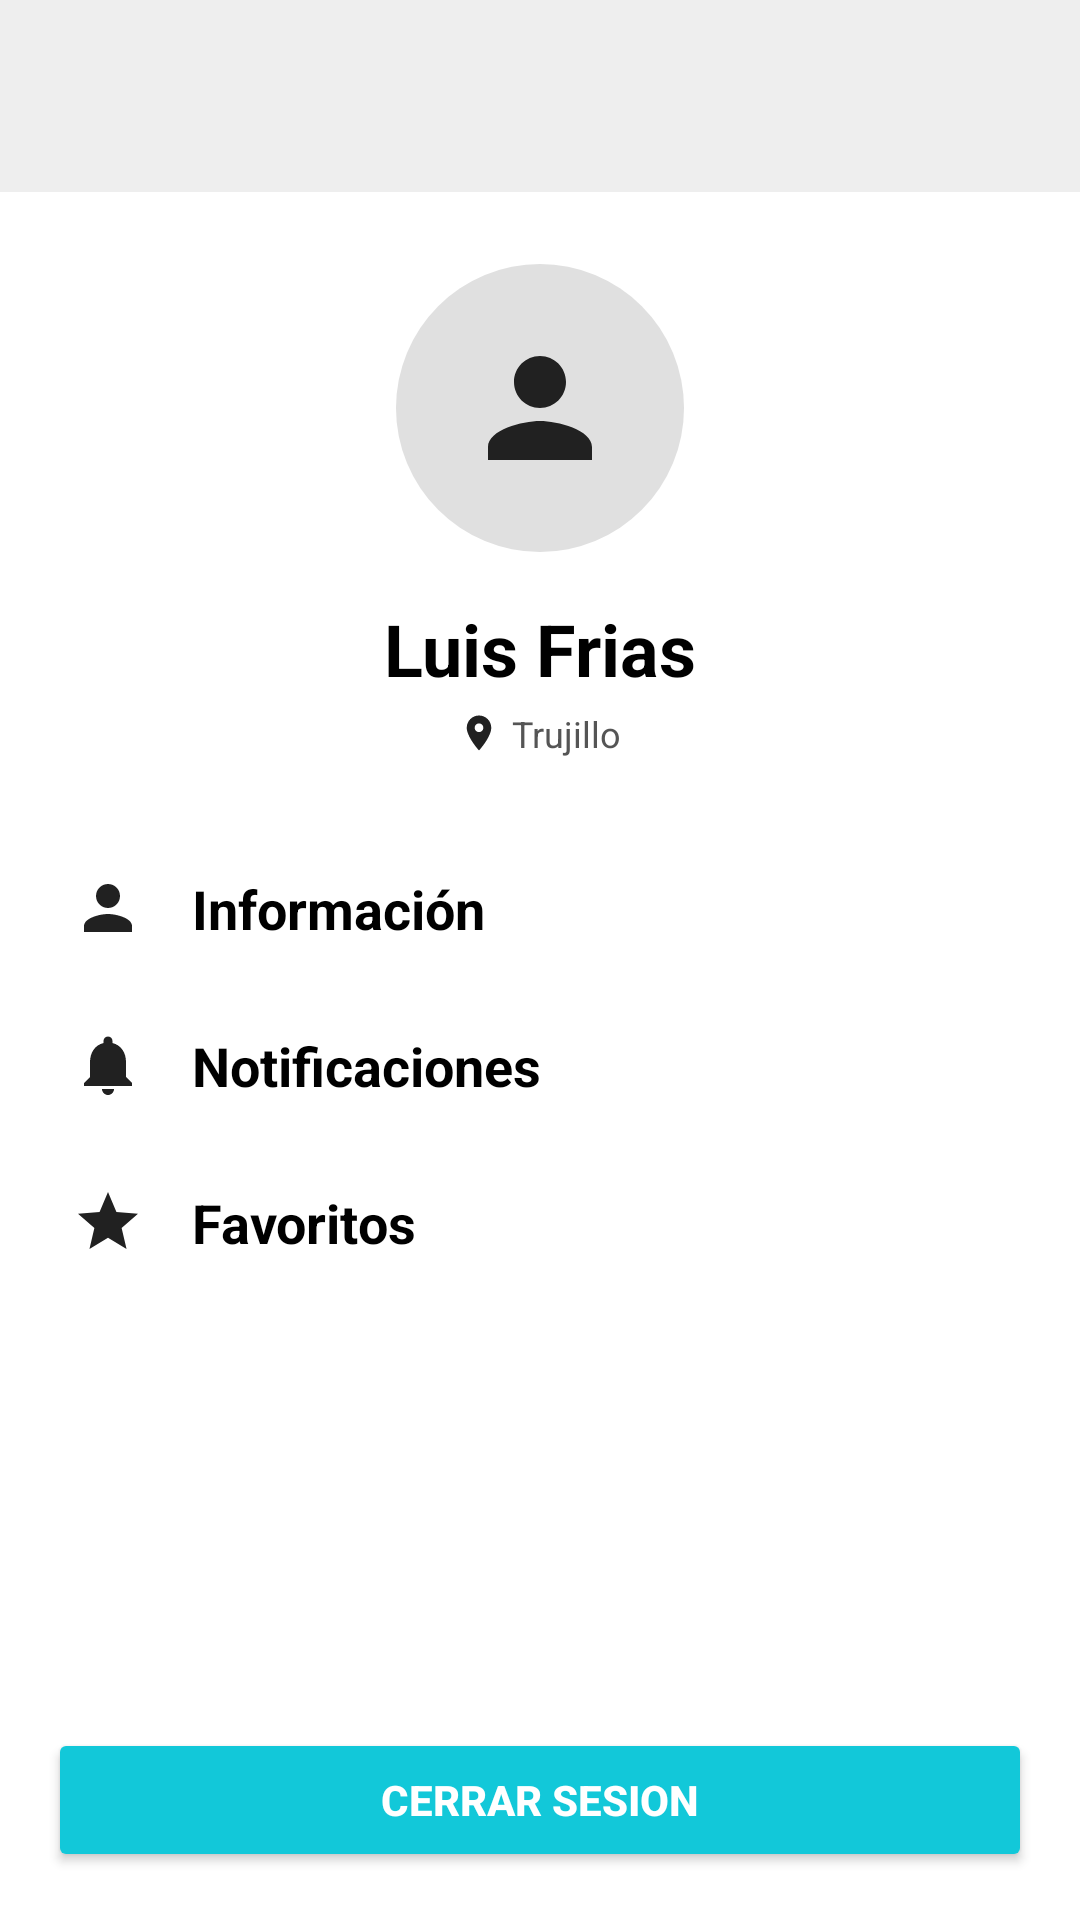

Here is an Android app screen rendered from its layout file. Give the layout XML and the strings, colors and styles it references.
<!-- AndroidManifest.xml: application theme Theme.Practica2 -->
<!-- res/layout/activity_perfil.xml -->
<?xml version="1.0" encoding="utf-8"?>
<LinearLayout xmlns:android="http://schemas.android.com/apk/res/android"
    android:layout_width="match_parent"
    android:layout_height="match_parent"
    android:background="@color/white"
    android:fitsSystemWindows="true"
    android:orientation="vertical">

    
    <com.google.android.material.appbar.MaterialToolbar
        android:id="@+id/toolbarPerfil"
        android:layout_width="match_parent"
        android:layout_height="?attr/actionBarSize"
        android:background="@color/gray_toolbar" />

    <ScrollView
        android:layout_width="match_parent"
        android:layout_height="0dp"
        android:layout_weight="1">

        <LinearLayout
            android:layout_width="match_parent"
            android:layout_height="wrap_content"
            android:orientation="vertical"
            android:paddingHorizontal="24dp"
            android:paddingTop="24dp">

            <ImageView
                android:id="@+id/ivAvatar"
                android:layout_width="96dp"
                android:layout_height="96dp"
                android:layout_gravity="center_horizontal"
                android:background="@drawable/bg_avatar"
                android:contentDescription="@string/desc_avatar"
                android:padding="22dp"
                android:src="@drawable/ic_person" />

            <TextView
                android:id="@+id/tvNombre"
                android:layout_width="match_parent"
                android:layout_height="wrap_content"
                android:layout_marginTop="16dp"
                android:gravity="center"
                android:text="Luis Frias"
                android:textColor="@color/black"
                android:textSize="24sp"
                android:textStyle="bold" />

            <TextView
                android:id="@+id/tvUbicacion"
                android:layout_width="wrap_content"
                android:layout_height="wrap_content"
                android:layout_gravity="center_horizontal"
                android:layout_marginTop="4dp"
                android:layout_marginBottom="24dp"
                android:drawableStart="@drawable/ic_location"
                android:drawablePadding="4dp"
                android:gravity="center_vertical"
                android:text="Trujillo"
                android:textColor="@color/gray_text"
                android:textSize="12sp" />

            <TextView
                style="@style/TextoSeccionPerfil"
                android:drawableStart="@drawable/ic_person"
                android:text="@string/perfil_informacion" />

            <TextView
                style="@style/TextoSeccionPerfil"
                android:drawableStart="@drawable/ic_notifications"
                android:text="@string/perfil_notificaciones" />

            <TextView
                style="@style/TextoSeccionPerfil"
                android:drawableStart="@drawable/ic_star"
                android:text="@string/perfil_favoritos" />
        </LinearLayout>
    </ScrollView>

    <Button
        android:id="@+id/btnCerrarSesion"
        android:layout_width="match_parent"
        android:layout_height="wrap_content"
        android:layout_margin="16dp"
        android:backgroundTint="@color/cyan"
        android:text="@string/btn_cerrar_sesion"
        android:textColor="@color/white"
        android:textStyle="bold" />
</LinearLayout>
<!-- resources referenced by this layout -->
<resources>
  <color name="black">#FF000000</color>
  <color name="cyan">#FF12C8D9</color>
  <color name="gray_text">#FF555555</color>
  <color name="gray_toolbar">#FFEEEEEE</color>
  <color name="white">#FFFFFFFF</color>
  <!-- drawable bg_avatar (drawable) -->
  <?xml version="1.0" encoding="utf-8"?>
  <shape xmlns:android="http://schemas.android.com/apk/res/android"
      android:shape="oval">
      <solid android:color="@color/gray_avatar" />
  </shape>
  <!-- drawable ic_location (drawable) -->
  <vector xmlns:android="http://schemas.android.com/apk/res/android"
      android:width="14dp"
      android:height="14dp"
      android:viewportWidth="24"
      android:viewportHeight="24">
      <path
          android:fillColor="#FF212121"
          android:pathData="M12,2C8.13,2 5,5.13 5,9c0,5.25 7,13 7,13s7,-7.75 7,-13c0,-3.87 -3.13,-7 -7,-7zM12,11.5c-1.38,0 -2.5,-1.12 -2.5,-2.5s1.12,-2.5 2.5,-2.5 2.5,1.12 2.5,2.5 -1.12,2.5 -2.5,2.5z" />
  </vector>
  <!-- drawable ic_notifications (drawable) -->
  <vector xmlns:android="http://schemas.android.com/apk/res/android"
      android:width="24dp"
      android:height="24dp"
      android:viewportWidth="24"
      android:viewportHeight="24">
      <path
          android:fillColor="#FF212121"
          android:pathData="M12,22c1.1,0 2,-0.9 2,-2h-4c0,1.1 0.89,2 2,2zM18,16v-5c0,-3.07 -1.64,-5.64 -4.5,-6.32L13.5,4c0,-0.83 -0.67,-1.5 -1.5,-1.5s-1.5,0.67 -1.5,1.5v0.68C7.63,5.36 6,7.92 6,11v5l-2,2v1h16v-1l-2,-2z" />
  </vector>
  <!-- drawable ic_person (drawable) -->
  <vector xmlns:android="http://schemas.android.com/apk/res/android"
      android:width="24dp"
      android:height="24dp"
      android:viewportWidth="24"
      android:viewportHeight="24">
      <path
          android:fillColor="#FF212121"
          android:pathData="M12,12c2.21,0 4,-1.79 4,-4s-1.79,-4 -4,-4 -4,1.79 -4,4 1.79,4 4,4zM12,14c-2.67,0 -8,1.34 -8,4v2h16v-2c0,-2.66 -5.33,-4 -8,-4z" />
  </vector>
  <!-- drawable ic_star (drawable) -->
  <vector xmlns:android="http://schemas.android.com/apk/res/android"
      android:width="24dp"
      android:height="24dp"
      android:viewportWidth="24"
      android:viewportHeight="24">
      <path
          android:fillColor="#FF212121"
          android:pathData="M12,17.27L18.18,21l-1.64,-7.03L22,9.24l-7.19,-0.61L12,2 9.19,8.63 2,9.24l5.46,4.73L5.82,21z" />
  </vector>
  <string name="btn_cerrar_sesion">CERRAR SESION</string>
  <string name="desc_avatar">Foto de perfil</string>
  <string name="perfil_favoritos">Favoritos</string>
  <string name="perfil_informacion">Información</string>
  <string name="perfil_notificaciones">Notificaciones</string>
  <style name="TextoSeccionPerfil">
          <item name="android:layout_width">match_parent</item>
          <item name="android:layout_height">wrap_content</item>
          <item name="android:paddingVertical">14dp</item>
          <item name="android:drawablePadding">16dp</item>
          <item name="android:textColor">@color/black</item>
          <item name="android:textSize">18sp</item>
          <item name="android:textStyle">bold</item>
      </style>
  <style name="Theme.Practica2" parent="Base.Theme.Practica2" />
  <color name="gray_avatar">#FFE0E0E0</color>
  <style name="Base.Theme.Practica2" parent="Theme.Material3.Light.NoActionBar">
          <item name="colorPrimary">@color/cyan</item>
      </style>
</resources>
